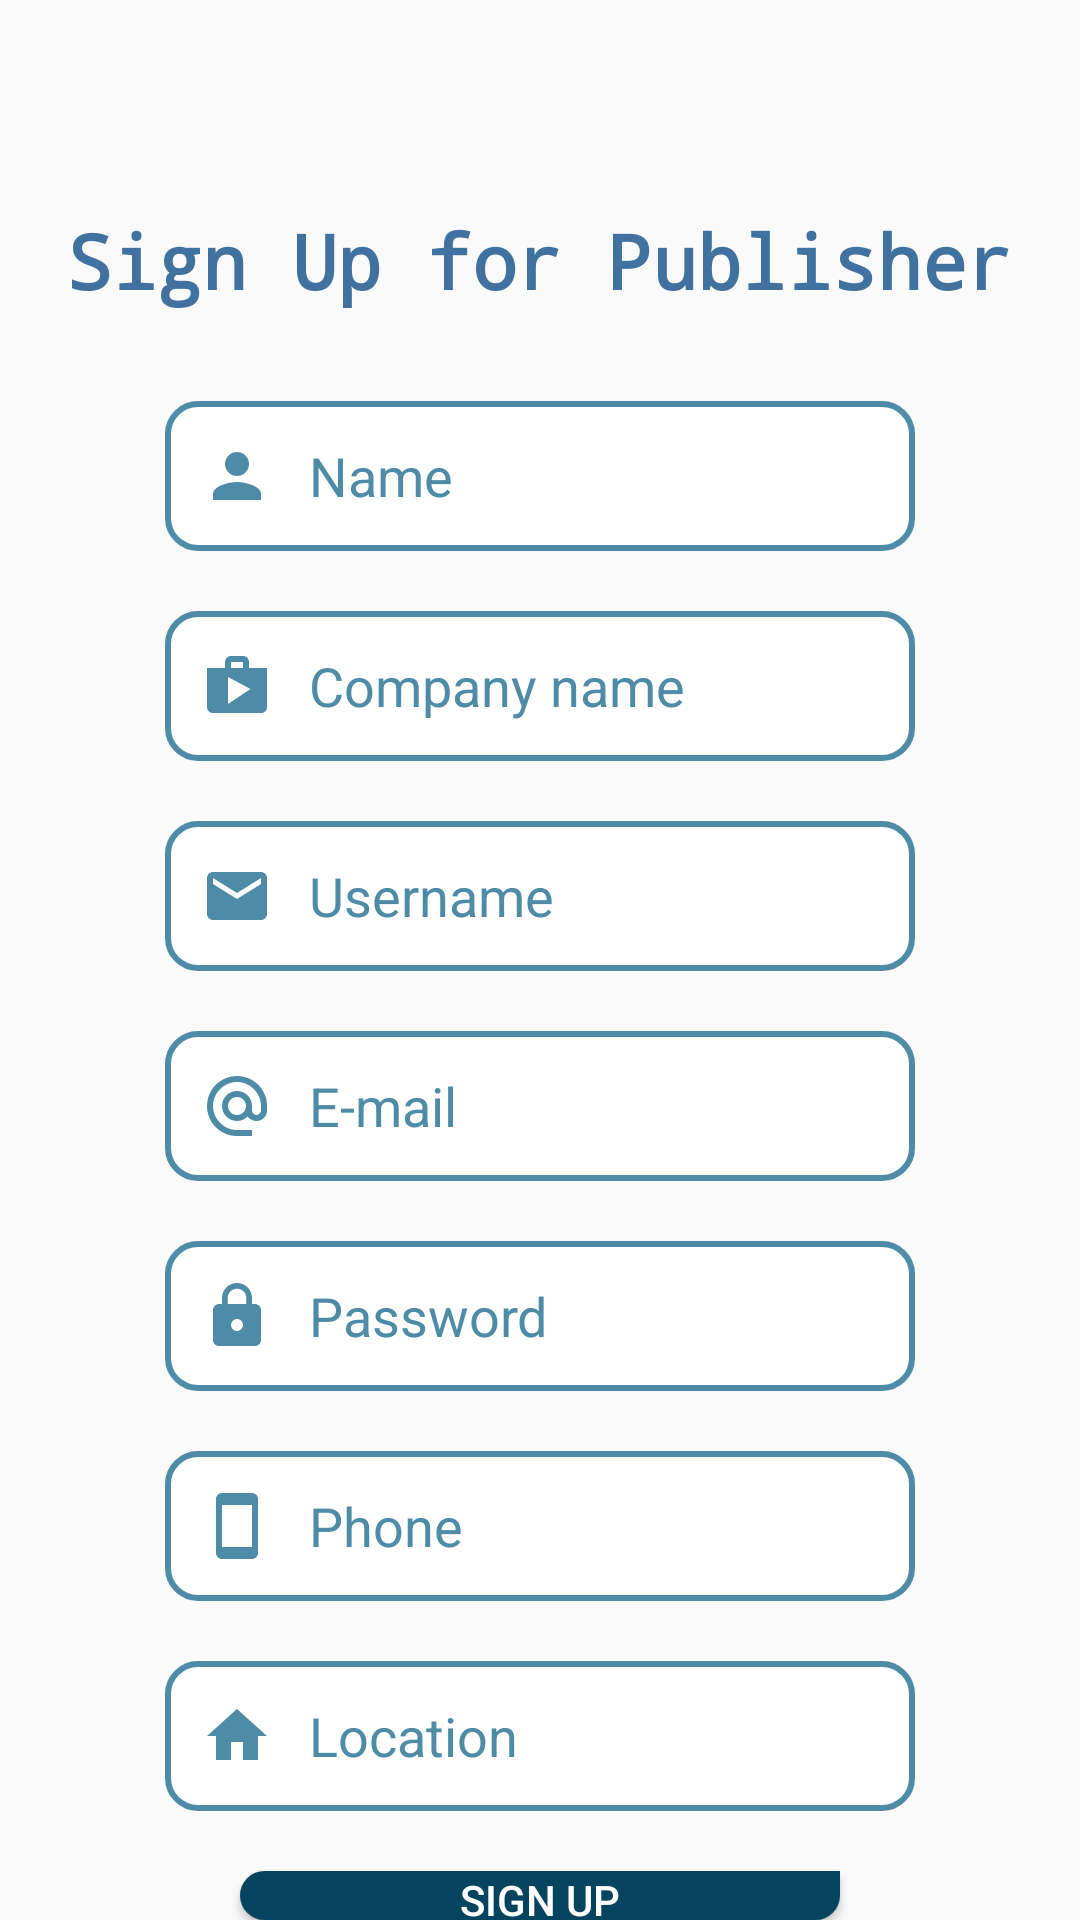

This screen was rendered from an Android layout file. Write that file and the resources it references.
<!-- AndroidManifest.xml: application theme Theme.Carket -->
<!-- res/layout/activity_sign_publisher.xml -->
<?xml version="1.0" encoding="utf-8"?>
<RelativeLayout xmlns:android="http://schemas.android.com/apk/res/android"
    android:layout_width="match_parent"
    android:layout_height="match_parent"
    xmlns:tools="http://schemas.android.com/tools"
    tools:context=".publisher.SignPublisher">
    <TextView
        android:id="@+id/titleSignPb"
        android:layout_width="wrap_content"
        android:layout_height="wrap_content"
        android:text="Sign Up for Publisher"
        android:textSize="25sp"
        android:fontFamily="monospace"
        android:textStyle="bold"
        android:textColor="@color/midnight"
        android:layout_centerHorizontal="true"
        android:layout_marginTop="70dp"
        />

    <EditText
        android:id="@+id/namePbSign"
        android:layout_width="250dp"
        android:layout_height="50dp"
        android:hint="Name"
        android:background="@drawable/field_design"
        android:paddingStart="12dp"
        android:paddingEnd="12dp"
        android:textColorHint="@color/grayb"
        android:autofillHints="name"
        android:inputType="text"
        android:drawableStart="@drawable/ic_person"
        android:drawablePadding="12dp"
        android:layout_below="@id/titleSignPb"
        android:layout_marginTop="30dp"
        android:layout_centerHorizontal="true"
        />
    <EditText
        android:id="@+id/comppb"
        android:layout_width="250dp"
        android:layout_height="50dp"
        android:hint="Company name"
        android:background="@drawable/field_design"
        android:paddingStart="12dp"
        android:paddingEnd="12dp"
        android:textColorHint="@color/grayb"
        android:autofillHints="name"
        android:inputType="text"
        android:drawableStart="@drawable/shop"
        android:drawablePadding="12dp"
        android:layout_below="@id/namePbSign"
        android:layout_marginTop="20dp"
        android:layout_centerHorizontal="true"
        />
    <EditText
        android:id="@+id/usernamePbSign"
        android:layout_width="250dp"
        android:layout_height="50dp"
        android:layout_below="@id/comppb"
        android:hint="Username"
        android:background="@drawable/field_design"
        android:paddingStart="12dp"
        android:paddingEnd="12dp"
        android:textColorHint="@color/grayb"
        android:autofillHints="username"
        android:inputType="text"
        android:drawableStart="@drawable/ic_mail"
        android:drawablePadding="12dp"
        android:layout_marginTop="20dp"
        android:layout_centerHorizontal="true"
        />

    <EditText
        android:id="@+id/mailPbSign"
        android:layout_width="250dp"
        android:layout_height="50dp"
        android:layout_below="@id/usernamePbSign"
        android:hint="E-mail"
        android:background="@drawable/field_design"
        android:paddingStart="12dp"
        android:paddingEnd="12dp"
        android:textColorHint="@color/grayb"
        android:autofillHints="emailAddress"
        android:inputType="text"
        android:drawableStart="@drawable/ic_email"
        android:drawablePadding="12dp"
        android:layout_marginTop="20dp"
        android:layout_centerHorizontal="true"
        />

    <EditText
        android:id="@+id/passPbSign"
        android:layout_width="250dp"
        android:layout_height="50dp"
        android:layout_below="@id/mailPbSign"
        android:hint="Password"
        android:background="@drawable/field_design"
        android:paddingStart="12dp"
        android:paddingEnd="12dp"
        android:textColorHint="@color/grayb"
        android:autofillHints="password"
        android:inputType="text"
        android:drawableStart="@drawable/ic_lock"
        android:drawablePadding="12dp"
        android:layout_marginTop="20dp"
        android:layout_centerHorizontal="true"
        />

    <EditText
        android:id="@+id/phonePbSign"
        android:layout_width="250dp"
        android:layout_height="50dp"
        android:layout_below="@id/passPbSign"
        android:hint="Phone"
        android:background="@drawable/field_design"
        android:paddingStart="12dp"
        android:paddingEnd="12dp"
        android:textColorHint="@color/grayb"
        android:autofillHints="phone"
        android:inputType="text"
        android:drawableStart="@drawable/ic_phone"
        android:drawablePadding="12dp"
        android:layout_marginTop="20dp"
        android:layout_centerHorizontal="true"
        />
    <EditText
        android:id="@+id/locPbSign"
        android:layout_width="250dp"
        android:layout_height="50dp"
        android:layout_below="@id/phonePbSign"
        android:hint="Location"
        android:background="@drawable/field_design"
        android:paddingStart="12dp"
        android:paddingEnd="12dp"
        android:textColorHint="@color/grayb"
        android:autofillHints="null"
        android:inputType="text"
        android:drawableStart="@drawable/ic_home"
        android:drawablePadding="12dp"
        android:layout_marginTop="20dp"
        android:layout_centerHorizontal="true"
        />

    <Button
        android:id="@+id/signPub"
        android:layout_width="200sp"
        android:layout_height="wrap_content"
        android:text="Sign up"
        android:layout_below="@+id/locPbSign"
        android:layout_marginTop="20dp"
        android:layout_centerHorizontal="true"
        android:background="@drawable/roundbtn_drkclr"
        android:textColor="@color/white"
        />


</RelativeLayout>
<!-- resources referenced by this layout -->
<resources>
  <color name="grayb">#4E8BA6</color>
  <color name="midnight">#41729F</color>
  <color name="white">#FFFFFFFF</color>
  <!-- drawable ic_home (drawable) -->
  <vector
      android:height="24dp"
      android:viewportHeight="24"
      android:viewportWidth="24"
      android:width="24dp"
      xmlns:android="http://schemas.android.com/apk/res/android">
      <path android:fillColor="@color/grayb" android:pathData="M10,20v-6h4v6h5v-8h3L12,3 2,12h3v8z"/>
  </vector>
  <!-- drawable ic_lock (drawable) -->
  <vector
      android:height="24dp"
      android:viewportHeight="24"
      android:viewportWidth="24"
      android:width="24dp"
      xmlns:android="http://schemas.android.com/apk/res/android">
  
      <path android:fillColor="@color/grayb"
          android:pathData="M18,8h-1L17,6c0,-2.76 -2.24,-5 -5,-5S7,3.24 7,6v2L6,8c-1.1,0 -2,0.9 -2,2v10c0,1.1 0.9,2 2,2h12c1.1,0 2,-0.9 2,-2L20,10c0,-1.1 -0.9,-2 -2,-2zM12,17c-1.1,0 -2,-0.9 -2,-2s0.9,-2 2,-2 2,0.9 2,2 -0.9,2 -2,2zM15.1,8L8.9,8L8.9,6c0,-1.71 1.39,-3.1 3.1,-3.1 1.71,0 3.1,1.39 3.1,3.1v2z"
      />
  
  </vector>
  <!-- drawable ic_mail (drawable) -->
  <vector
      android:height="24dp"
      android:viewportHeight="24"
      android:viewportWidth="24"
      android:width="24dp"
      xmlns:android="http://schemas.android.com/apk/res/android">
  
      <path
          android:fillColor="@color/grayb"
          android:pathData="M20,4L4,4c-1.1,0 -1.99,0.9 -1.99,2L2,18c0,1.1 0.9,2 2,2h16c1.1,0 2,-0.9 2,-2L22,6c0,-1.1 -0.9,-2 -2,-2zM20,8l-8,5 -8,-5L4,6l8,5 8,-5v2z"/>
  </vector>
  <!-- drawable ic_person (drawable) -->
  <vector
      android:height="24dp"
      android:viewportHeight="24"
      android:viewportWidth="24"
      android:width="24dp"
      xmlns:android="http://schemas.android.com/apk/res/android">
      <path android:fillColor="@color/grayb" android:pathData="M12,12c2.21,0 4,-1.79 4,-4s-1.79,-4 -4,-4 -4,1.79 -4,4 1.79,4 4,4zM12,14c-2.67,0 -8,1.34 -8,4v2h16v-2c0,-2.66 -5.33,-4 -8,-4z"/>
  </vector>
  <!-- drawable ic_phone (drawable) -->
  <vector
      android:height="24dp"
      android:viewportHeight="24"
      android:viewportWidth="24"
      android:width="24dp"
      xmlns:android="http://schemas.android.com/apk/res/android">
      <path android:fillColor="@color/grayb" android:pathData="M17,1.01L7,1c-1.1,0 -2,0.9 -2,2v18c0,1.1 0.9,2 2,2h10c1.1,0 2,-0.9 2,-2V3c0,-1.1 -0.9,-1.99 -2,-1.99zM17,19H7V5h10v14z"/>
  </vector>
  <!-- drawable roundbtn_drkclr (drawable) -->
  <?xml version="1.0" encoding="utf-8"?>
  <shape xmlns:android=
      "http://schemas.android.com/apk/res/android">
      <solid android:color="@color/navy"/>
  
      <corners
          android:topLeftRadius="200dp"
          android:bottomLeftRadius="200dp"
          android:bottomRightRadius="200dp"
          />
  </shape>
  <!-- drawable shop (drawable) -->
  <vector
      android:height="24dp"
      android:viewportHeight="24"
      android:viewportWidth="24"
      android:width="24dp"
      xmlns:android="http://schemas.android.com/apk/res/android">
      <path android:fillColor="@color/grayb"
          android:pathData="M16,6L16,4c0,-1.11 -0.89,-2 -2,-2h-4c-1.11,0 -2,0.89 -2,2v2L2,6v13c0,1.11 0.89,2 2,2h16c1.11,0 2,-0.89 2,-2L22,6h-6zM10,4h4v2h-4L10,4zM9,18L9,9l7.5,4L9,18z"/>
  </vector>
  <style name="Theme.Carket" parent="Theme.AppCompat.Light.NoActionBar">
          
          <item name="colorPrimary">@color/purple_500</item>
          <item name="colorPrimaryVariant">@color/purple_700</item>
          <item name="colorOnPrimary">@color/white</item>
          
          <item name="colorSecondary">@color/teal_200</item>
          <item name="colorSecondaryVariant">@color/teal_700</item>
          <item name="colorOnSecondary">@color/black</item>
          
          <item name="android:statusBarColor">?attr/colorPrimaryVariant</item>
          
      </style>
  <color name="teal_200">#FF03DAC5</color>
  <color name="navy">#05445E</color>
  <color name="purple_500">#FF6200EE</color>
  <color name="purple_700">#FF3700B3</color>
  <color name="teal_700">#FF018786</color>
  <color name="black">#FF000000</color>
</resources>
